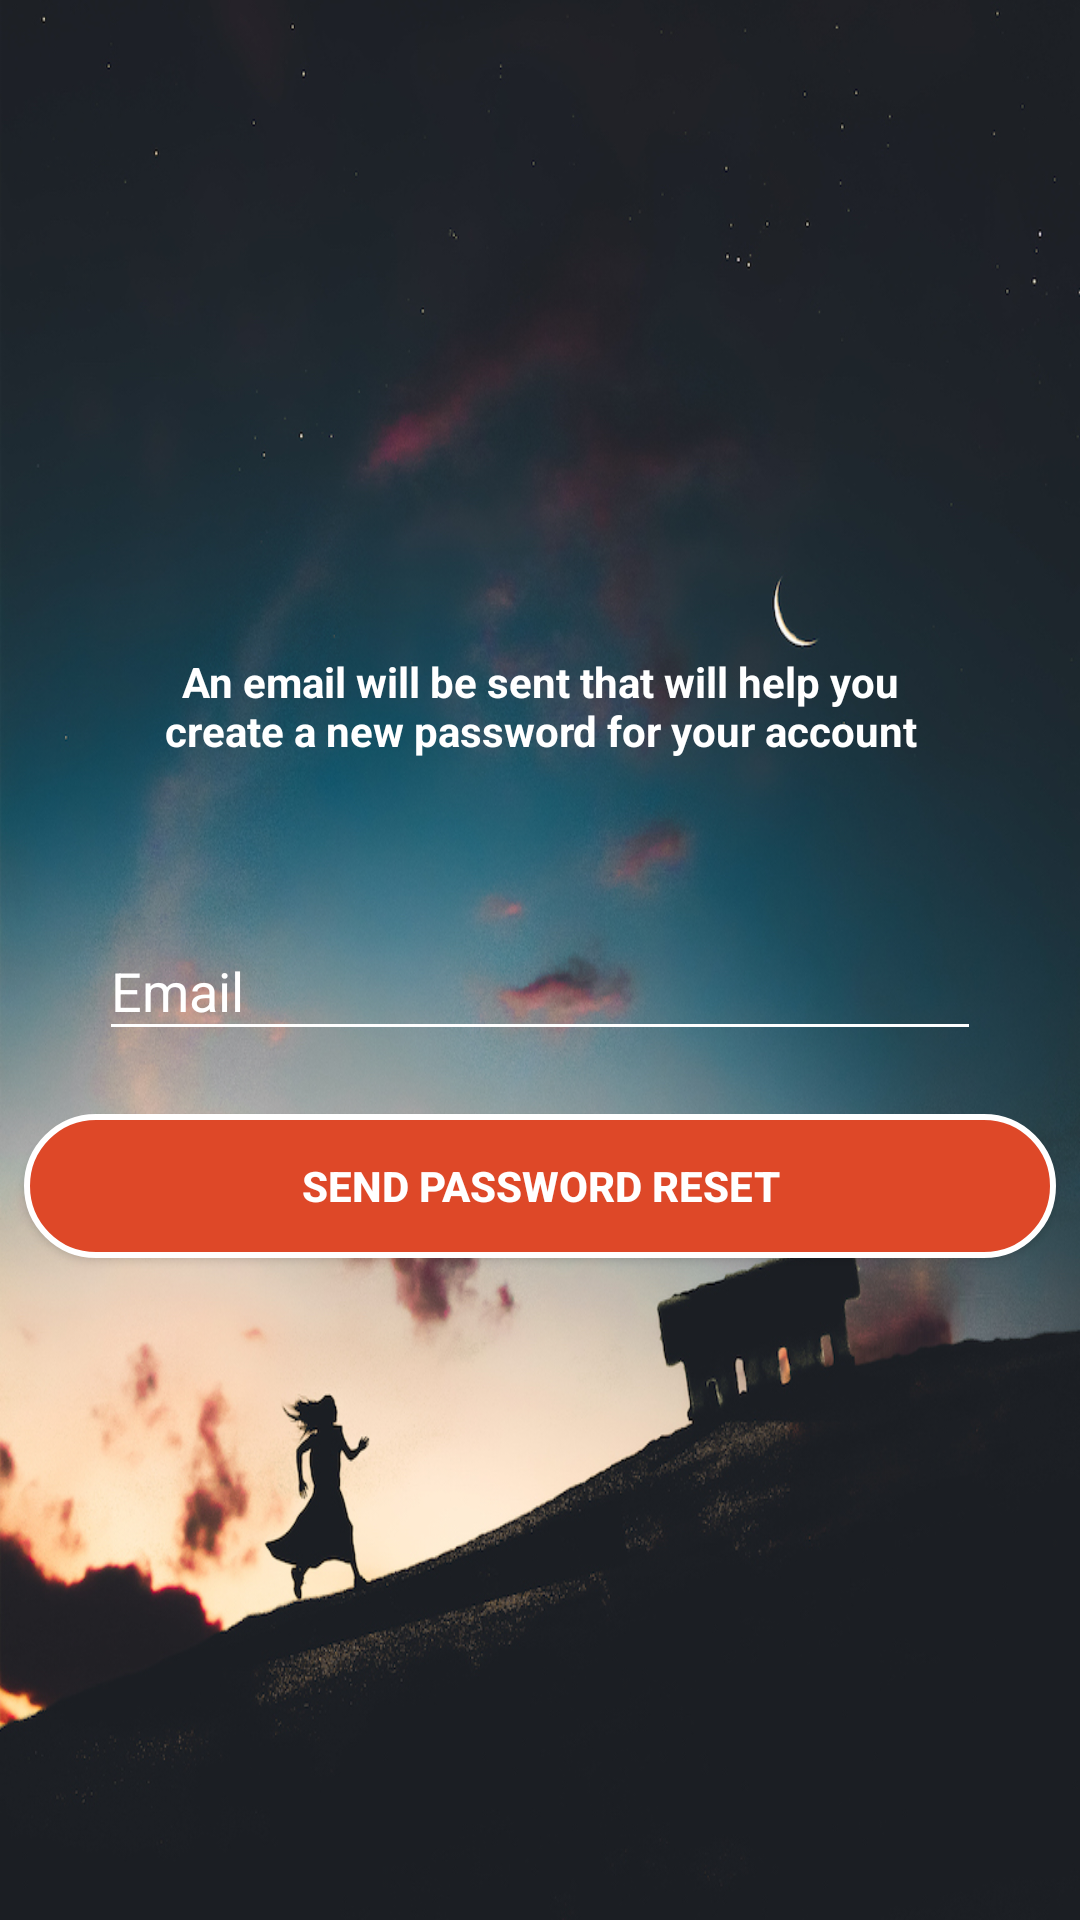

Produce the Android XML layout that renders to this screen, including the resource entries it uses.
<!-- AndroidManifest.xml: application theme AppTheme.Light -->
<!-- res/layout/activity_forgot_password.xml -->
<?xml version="1.0" encoding="utf-8"?>
<android.support.constraint.ConstraintLayout xmlns:android="http://schemas.android.com/apk/res/android"
    xmlns:app="http://schemas.android.com/apk/res-auto"
    xmlns:tools="http://schemas.android.com/tools"
    android:layout_width="match_parent"
    android:layout_height="match_parent"
    android:background="@drawable/luizclas1"
    tools:context="com.github.stulzm2.innertraveler.ForgotPasswordActivity">

    <TextView
        android:id="@+id/textView3"
        android:layout_width="match_parent"
        android:layout_height="wrap_content"
        android:layout_margin="40dp"
        android:layout_marginBottom="8dp"
        android:layout_marginEnd="8dp"
        android:layout_marginStart="8dp"
        android:gravity="center"
        android:text="@string/forgot_password_text"
        android:textStyle="bold"
        android:textColor="@android:color/white"
        app:layout_constraintBottom_toTopOf="@+id/forgot_password_label"
        app:layout_constraintEnd_toEndOf="parent"
        app:layout_constraintStart_toStartOf="parent" />

    <android.support.design.widget.TextInputLayout
        android:id="@+id/forgot_password_label"
        style="@style/labelCustom"
        app:layout_constraintTop_toTopOf="parent"
        app:layout_constraintStart_toStartOf="parent"
        app:layout_constraintEnd_toEndOf="parent"
        app:layout_constraintBottom_toBottomOf="parent">

        <android.support.design.widget.TextInputEditText
            android:id="@+id/et_forgot_password"
            style="@style/editTextCustom"
            android:hint="@string/email"
            android:inputType="textEmailAddress" />
    </android.support.design.widget.TextInputLayout>

    <Button
        android:id="@+id/btn_submit"
        style="@style/labelCustom"
        android:layout_below="@id/et_email"
        android:layout_marginEnd="8dp"
        android:layout_marginStart="8dp"
        android:layout_marginTop="16dp"
        android:background="@drawable/round_button"
        android:foreground="?android:attr/selectableItemBackground"
        android:text="@string/forgot_password_button"
        android:textColor="@android:color/white"
        android:textStyle="bold"
        app:layout_constraintEnd_toEndOf="parent"
        app:layout_constraintHorizontal_bias="0.0"
        app:layout_constraintStart_toStartOf="parent"
        app:layout_constraintTop_toBottomOf="@+id/forgot_password_label" />

</android.support.constraint.ConstraintLayout>
<!-- resources referenced by this layout -->
<resources>
  <!-- drawable luizclas1: jpg bitmap (drawable-v24, 364741 bytes) -->
  <!-- drawable round_button (drawable) -->
  <?xml version="1.0" encoding="utf-8"?>
  <shape xmlns:android="http://schemas.android.com/apk/res/android"
      android:shape="rectangle">
      <stroke android:width="2dp"
          android:color="#ffffff" />
      <solid android:color="#DE4828"/>
      <corners
          android:bottomRightRadius="30dp"
          android:bottomLeftRadius="30dp"
          android:topLeftRadius="30dp"
          android:topRightRadius="30dp"/>
  </shape>
  <string name="email">Email</string>
  <string name="forgot_password_button">Send Password Reset</string>
  <string name="forgot_password_text">An email will be sent that will help you create a new password for your account</string>
  <style name="editTextCustom">
          <item name="android:layout_width">match_parent</item>
          <item name="android:layout_height">wrap_content</item>
          <item name="android:layout_marginStart">20dp</item>
          <item name="android:layout_marginEnd">20dp</item>
          <item name="android:layout_marginLeft">20dp</item>
          <item name="android:layout_marginRight">20dp</item>
          <item name="android:layout_marginTop">32dp</item>
          <item name="android:backgroundTint">@android:color/white</item>
      </style>
  <style name="labelCustom">
          <item name="android:layout_width">match_parent</item>
          <item name="android:layout_height">wrap_content</item>
          <item name="android:layout_marginStart">8dp</item>
          <item name="android:layout_marginEnd">8dp</item>
          <item name="android:layout_marginLeft">8dp</item>
          <item name="android:layout_marginRight">8dp</item>
          <item name="android:layout_marginTop">8dp</item>
          <item name="android:padding">5dp</item>
          <item name="android:textColorHint">@android:color/white</item>
      </style>
  <style name="AppTheme.Light" parent="Theme.AppCompat.Light.DarkActionBar">
          <item name="colorPrimary">@color/primaryColor_light</item>
          <item name="colorPrimaryDark">@color/primaryColorDark_light</item>
          <item name="colorAccent">@color/primaryAccent_light</item>
          <item name="backgroundColor">@color/primaryColorDark_light</item>
      </style>
  <color name="primaryColor_light">#FC4828</color>
  <color name="primaryColorDark_light">#DE4828</color>
  <color name="primaryAccent_light">@android:color/white</color>
</resources>
